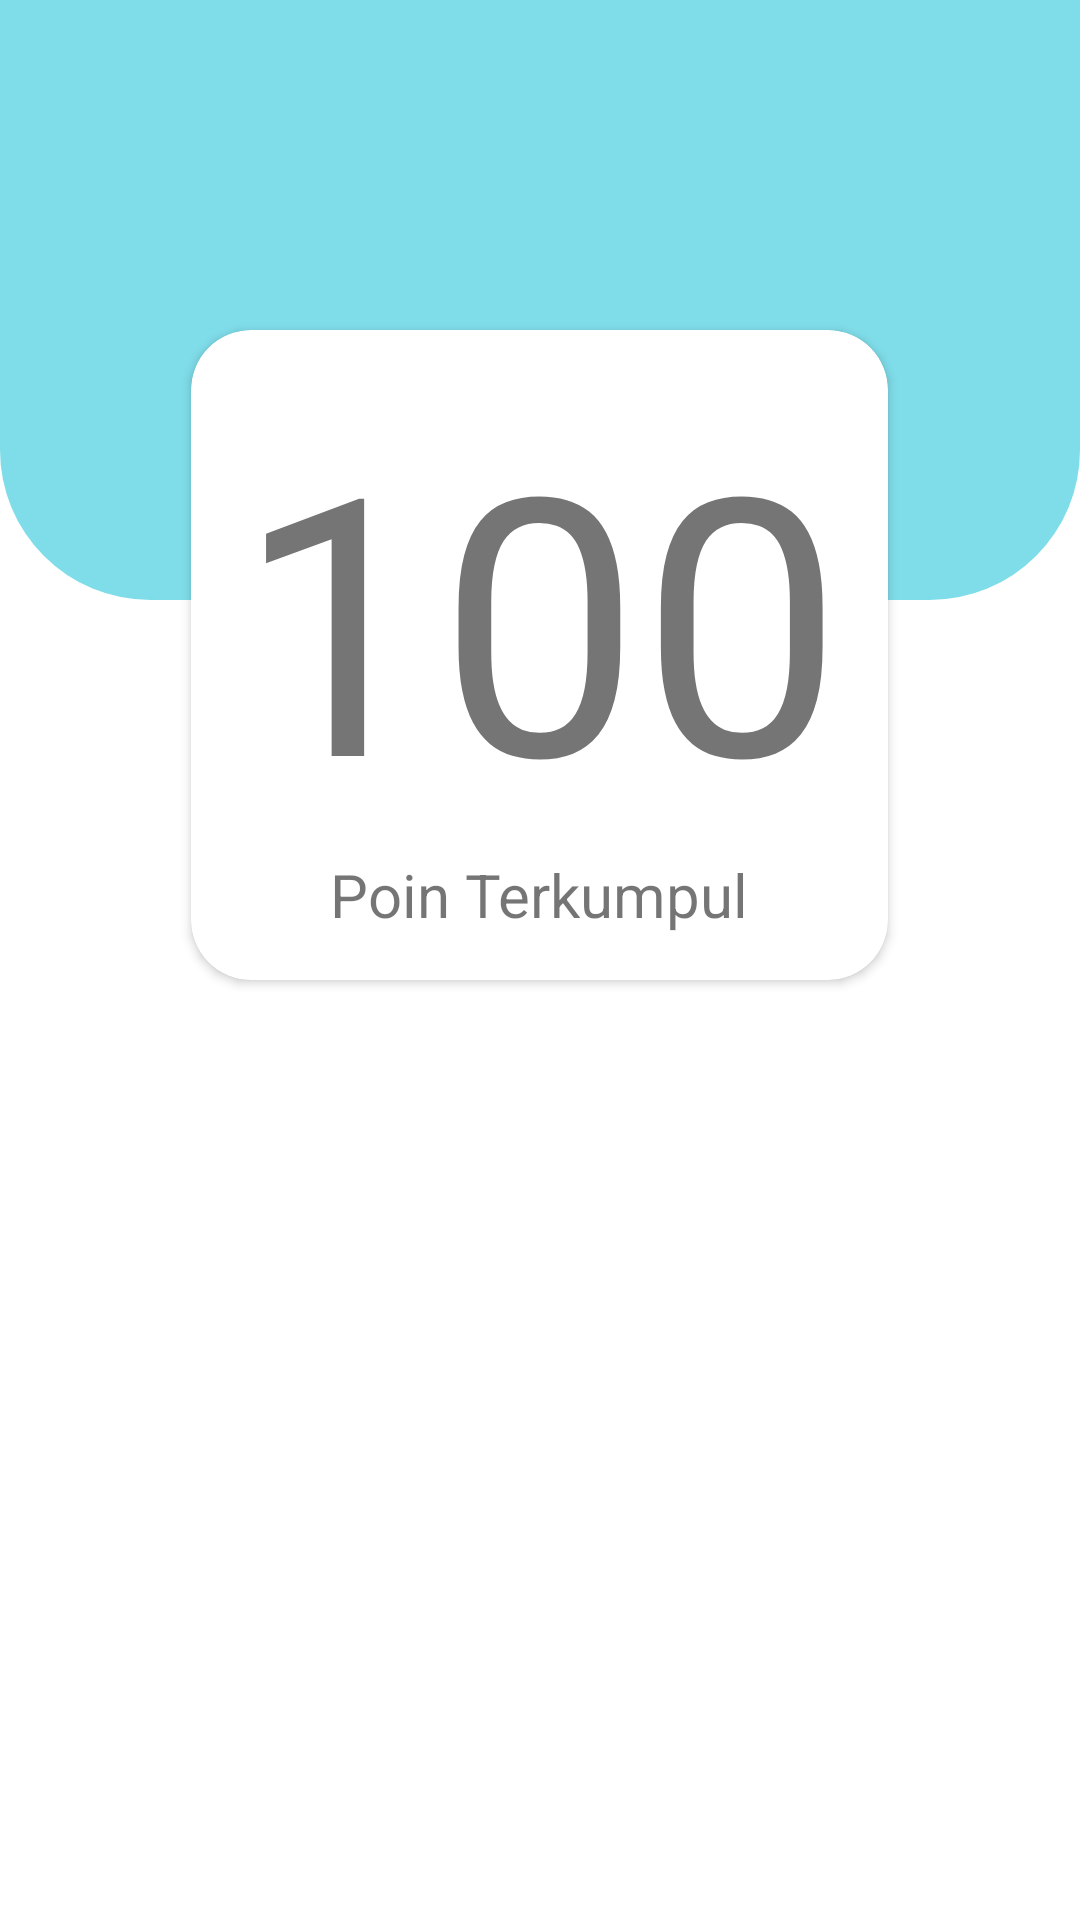

Android layout source for this screen:
<!-- AndroidManifest.xml: application theme AppTheme -->
<!-- res/layout/activity_poin.xml -->
<?xml version="1.0" encoding="utf-8"?>
<RelativeLayout
    xmlns:android="http://schemas.android.com/apk/res/android"
    xmlns:app="http://schemas.android.com/apk/res-auto"
    xmlns:tools="http://schemas.android.com/tools"
    android:layout_width="match_parent"
    android:background="#ffffff"
    android:layout_height="match_parent"
    tools:context=".Poin.PoinActivity">

    <FrameLayout
        android:layout_width="match_parent"
        android:layout_height="200dp"
        android:background="@drawable/design_back">
    </FrameLayout>

    <include
        android:id="@+id/tool_app"
        layout="@layout/toolbar_custom"
        android:layout_width="match_parent"
        android:layout_height="wrap_content"/>

    <android.support.v7.widget.CardView
        android:layout_width="wrap_content"
        android:layout_height="wrap_content"
        android:layout_centerHorizontal="true"
        android:layout_marginTop="110dp"
        app:cardCornerRadius="20dp"
        >
        <LinearLayout
            android:layout_width="wrap_content"
            android:layout_height="wrap_content"
            android:orientation="vertical"
            android:padding="15dp"
>
            <TextView
                android:id="@+id/txt_poin"
                android:layout_width="wrap_content"
                android:layout_height="wrap_content"
                android:text="100"
                android:layout_gravity="center_horizontal"
                android:textSize="120dp"/>

            <TextView
                android:layout_width="wrap_content"
                android:layout_height="wrap_content"
                android:text="Poin Terkumpul"
                android:layout_gravity="center_horizontal"
                android:textSize="20dp"/>

        </LinearLayout>
    </android.support.v7.widget.CardView>



</RelativeLayout>
<!-- res/layout/toolbar_custom.xml (included above) -->
<?xml version="1.0" encoding="utf-8"?>
<android.support.v7.widget.Toolbar
    xmlns:android="http://schemas.android.com/apk/res/android"
    android:layout_width="match_parent"
    android:layout_height="?actionBarSize"
    android:background="@null"/>
<!-- resources referenced by this layout -->
<resources>
  <!-- drawable design_back (drawable) -->
  <?xml version="1.0" encoding="utf-8"?>
  <selector xmlns:android="http://schemas.android.com/apk/res/android">
      <item>
          <shape android:shape="rectangle">
              <solid android:color="#8000BCD4"/>
              <corners
                  android:bottomLeftRadius="50dp"
                  android:bottomRightRadius="50dp"></corners>
          </shape>
  
      </item>
  
  </selector>
  <style name="AppTheme" parent="Theme.AppCompat.Light.NoActionBar">
          
          <item name="colorPrimary">@color/ep_biru</item>
          <item name="colorPrimaryDark">@color/ep_biru</item>
          <item name="colorAccent">@color/ep_biru</item>
      </style>
  <color name="ep_biru">#00BCD4</color>
</resources>
